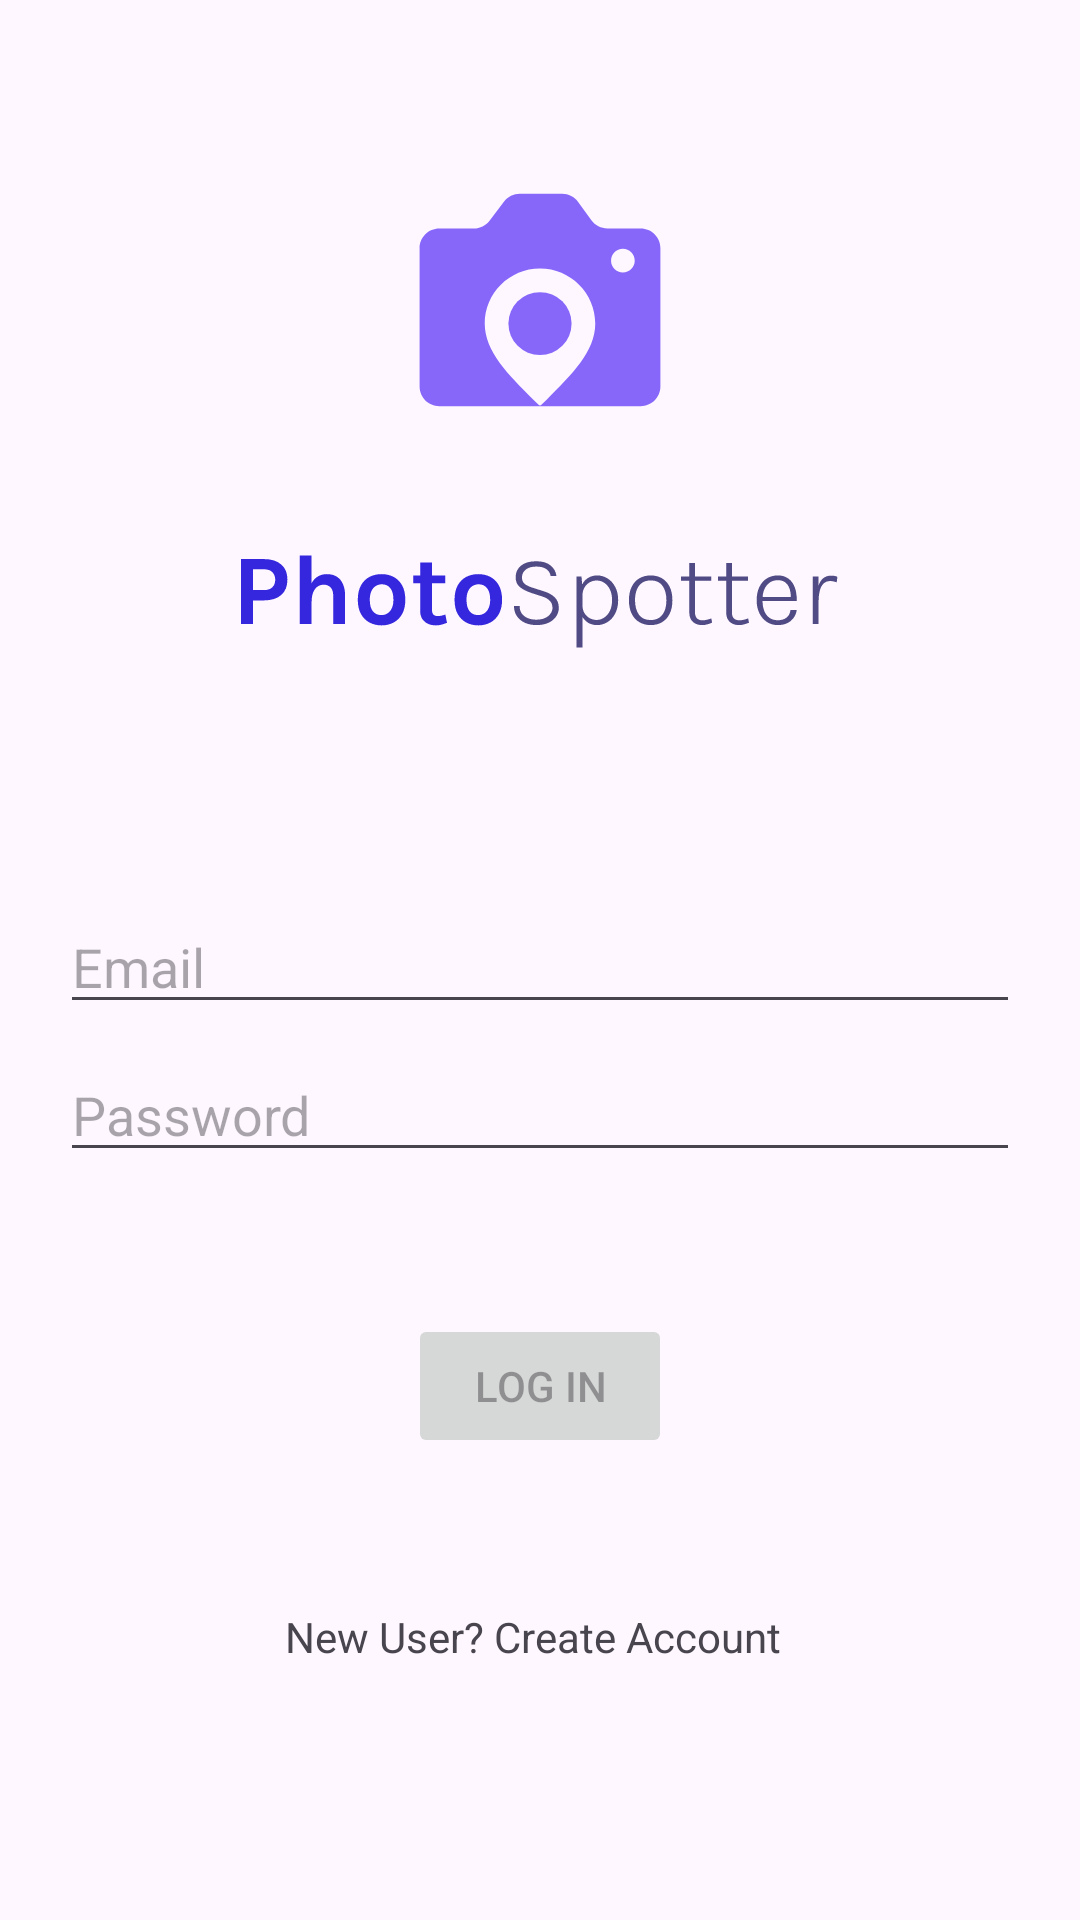

Here is an Android app screen rendered from its layout file. Give the layout XML and the strings, colors and styles it references.
<!-- AndroidManifest.xml: application theme Theme.Android -->
<!-- res/layout/activity_login.xml -->
<?xml version="1.0" encoding="utf-8"?>
<androidx.constraintlayout.widget.ConstraintLayout
        xmlns:android="http://schemas.android.com/apk/res/android"
        xmlns:app="http://schemas.android.com/apk/res-auto"
        xmlns:tools="http://schemas.android.com/tools"
        android:id="@+id/container"
        android:layout_width="match_parent"
        android:layout_height="match_parent"
        android:paddingBottom="20dp"
        android:paddingLeft="20dp"
        android:paddingRight="20dp"
        android:paddingTop="50dp"
        tools:context=".ui.login.LoginActivity">

    <ImageView
            android:id="@+id/logoImageView"
            android:layout_width="100dp"
            android:layout_height="100dp"
            android:src="@drawable/logo"
            app:layout_constraintTop_toTopOf="parent"
            app:layout_constraintEnd_toEndOf="parent"
            app:layout_constraintStart_toStartOf="parent"/>

    <ImageView
            android:id="@+id/photoSpotterImageView"
            android:layout_width="200dp"
            android:layout_height="100dp"
            android:src="@drawable/photospotter"
            app:layout_constraintTop_toBottomOf="@id/logoImageView"
            app:layout_constraintEnd_toEndOf="parent"
            app:layout_constraintStart_toStartOf="parent"/>

    <EditText
            android:id="@+id/username"
            android:layout_width="0dp"
            android:layout_height="wrap_content"
            android:layout_marginTop="50dp"
            android:autofillHints="@string/prompt_email"
            android:hint="@string/prompt_email"
            android:inputType="textEmailAddress"
            android:selectAllOnFocus="true"
            app:layout_constraintEnd_toEndOf="parent"
            app:layout_constraintStart_toStartOf="parent"
            app:layout_constraintTop_toBottomOf="@id/photoSpotterImageView"/>

    <EditText
            android:id="@+id/password"
            android:layout_width="0dp"
            android:layout_height="wrap_content"
            android:layout_marginTop="8dp"
            android:autofillHints="@string/prompt_password"
            android:hint="@string/prompt_password"
            android:imeActionLabel="@string/action_sign_in_short"
            android:imeOptions="actionDone"
            android:inputType="textPassword"
            android:selectAllOnFocus="true"
            app:layout_constraintEnd_toEndOf="parent"
            app:layout_constraintStart_toStartOf="parent"
            app:layout_constraintTop_toBottomOf="@+id/username"/>

    <Button
            android:id="@+id/login"
            android:enabled="false"
            android:layout_width="wrap_content"
            android:layout_height="wrap_content"
            android:layout_gravity="start"
            android:layout_marginTop="30dp"
            android:layout_marginBottom="64dp"
            android:text="Log In"
            app:layout_constraintBottom_toBottomOf="parent"
            app:layout_constraintEnd_toEndOf="parent"
            app:layout_constraintStart_toStartOf="parent"
            app:layout_constraintTop_toBottomOf="@+id/password"
            app:layout_constraintVertical_bias="0.2"/>

    <ProgressBar
            android:id="@+id/loading"
            android:visibility="gone"
            android:layout_width="wrap_content"
            android:layout_height="wrap_content"
            android:layout_gravity="center"
            android:layout_marginTop="64dp"
            android:layout_marginBottom="64dp"
            app:layout_constraintBottom_toBottomOf="parent"
            app:layout_constraintEnd_toEndOf="@+id/password"
            app:layout_constraintStart_toStartOf="@+id/password"
            app:layout_constraintTop_toTopOf="parent"
            app:layout_constraintVertical_bias="0.3"/>
    <TextView
            android:id="@+id/create_account"
            android:text="New User? Create Account"
            android:layout_width="170dp"
            android:layout_height="50dp"
            app:layout_constraintEnd_toEndOf="parent"
            app:layout_constraintStart_toStartOf="parent"
            android:layout_marginTop="50dp"
            app:layout_constraintTop_toBottomOf="@+id/login"/>

</androidx.constraintlayout.widget.ConstraintLayout>
<!-- resources referenced by this layout -->
<resources>
  <!-- drawable logo (drawable) -->
  <vector xmlns:android="http://schemas.android.com/apk/res/android"
      android:width="76dp"
      android:height="60dp"
      android:viewportWidth="76"
      android:viewportHeight="60">
    <path
        android:pathData="M7.5,16.816C7.5,14.055 9.739,11.816 12.5,11.816L21.238,11.816C22.803,11.816 24.278,11.083 25.223,9.836L28.901,4.981C29.846,3.733 31.321,3 32.886,3L39.157,3H43.604C45.211,3 46.721,3.773 47.661,5.078L51.018,9.739C51.958,11.043 53.467,11.816 55.075,11.816H63.5C66.261,11.816 68.5,14.055 68.5,16.816V34.408V52C68.5,54.761 66.261,57 63.5,57H12.5C9.739,57 7.5,54.761 7.5,52V34.408V16.816ZM24,36C24,28.268 30.268,22 38,22C45.732,22 52,28.268 52,36C52,43.113 46.077,48.986 39.679,55.331L39.676,55.333C39.237,55.768 38.796,56.206 38.354,56.646C38.159,56.841 37.841,56.841 37.646,56.646C37.203,56.205 36.761,55.767 36.321,55.331C29.923,48.986 24,43.113 24,36ZM59,23C60.657,23 62,21.657 62,20C62,18.343 60.657,17 59,17C57.343,17 56,18.343 56,20C56,21.657 57.343,23 59,23Z"
        android:fillColor="#8667FA"
        android:fillType="evenOdd"/>
    <path
        android:pathData="M38,36m-8,0a8,8 0,1 1,16 0a8,8 0,1 1,-16 0"
        android:fillColor="#8667FA"/>
  </vector>
  <!-- drawable photospotter: vector/xml drawable (drawable, 7813 chars, omitted) -->
  <string name="action_sign_in_short">Sign in</string>
  <string name="prompt_email">Email</string>
  <string name="prompt_password">Password</string>
  <style name="Theme.Android" parent="Base.Theme.Android" />
  <style name="Base.Theme.Android" parent="Theme.Material3.DayNight.NoActionBar">
          
          
      </style>
</resources>
